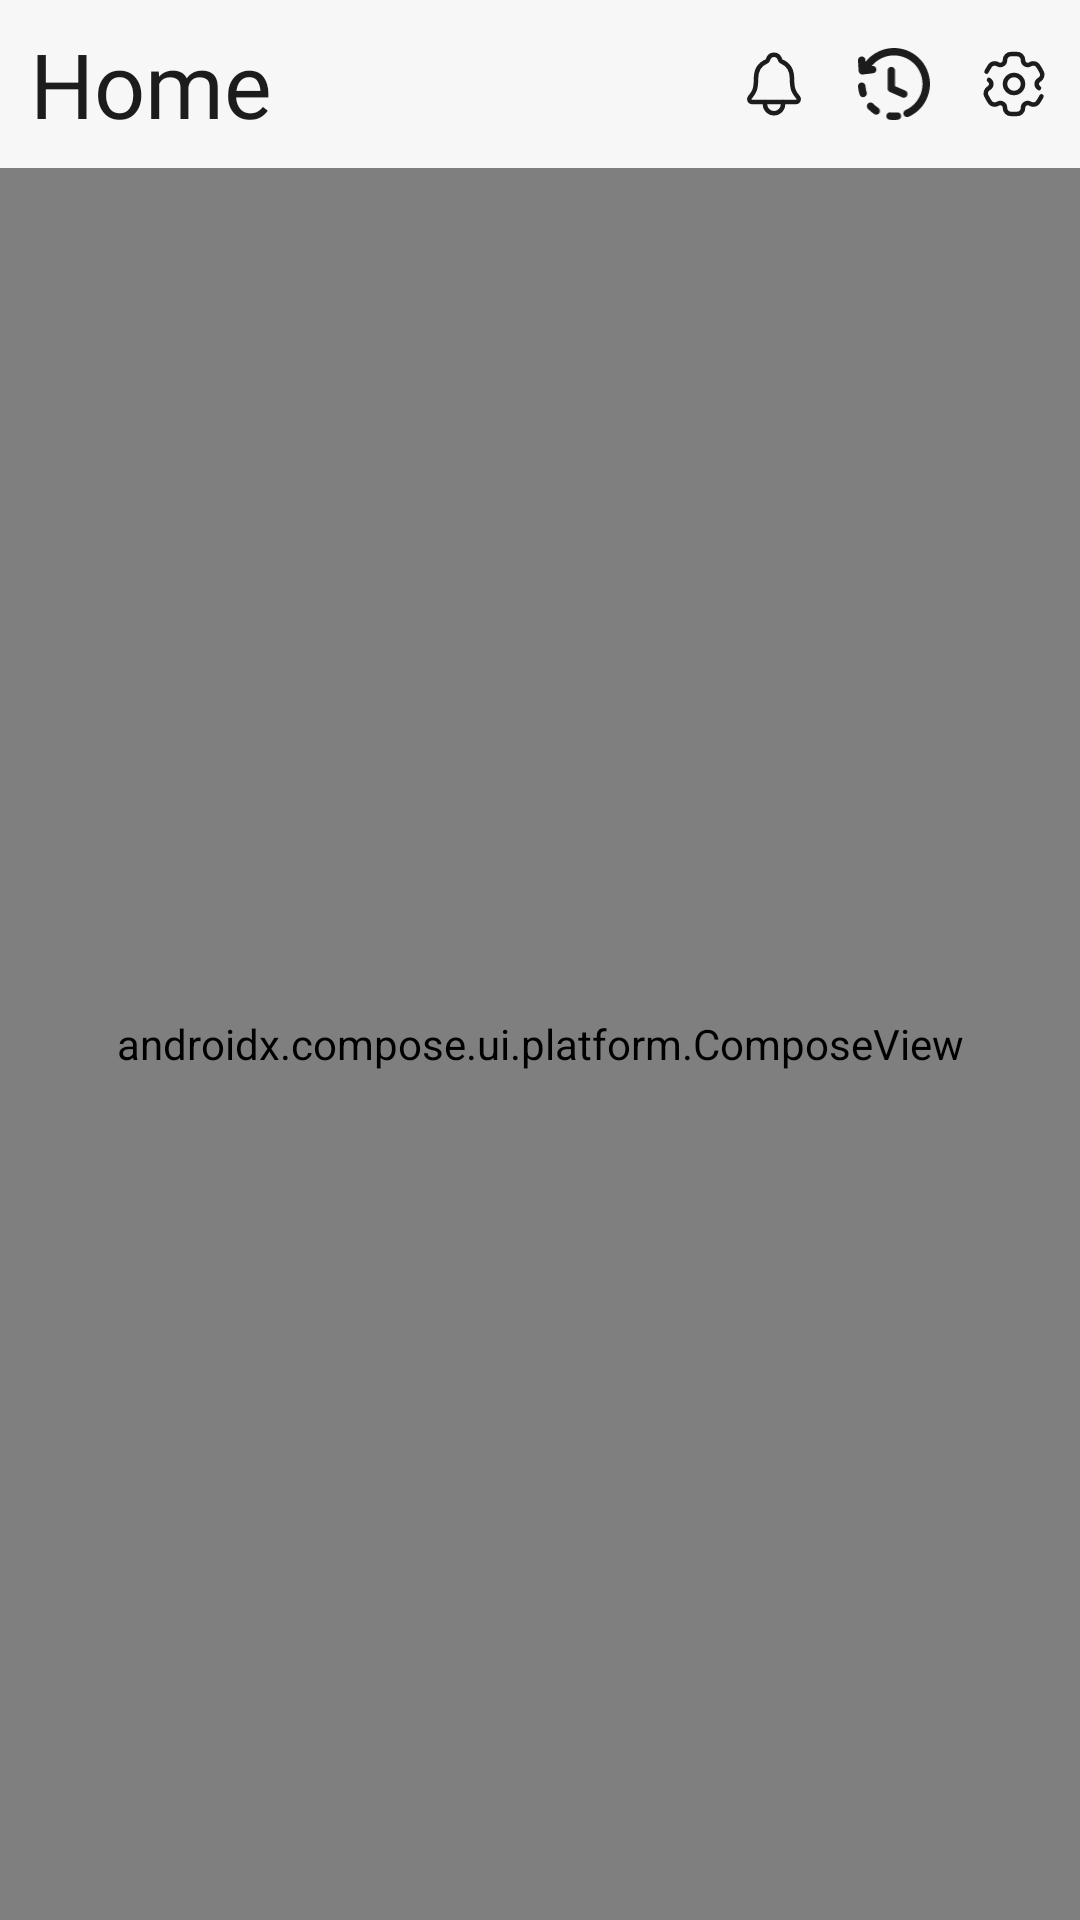

Layout XML and referenced resources for this Android screen:
<!-- AndroidManifest.xml: application theme Theme.DoAnCuoiKyMobile -->
<!-- res/layout/fragment_home.xml -->
<?xml version="1.0" encoding="utf-8"?>
<androidx.constraintlayout.widget.ConstraintLayout
    xmlns:android="http://schemas.android.com/apk/res/android"
    xmlns:app="http://schemas.android.com/apk/res-auto"
    xmlns:tools="http://schemas.android.com/tools"
    android:layout_width="match_parent"
    android:layout_height="match_parent"
    tools:context=".ui.home.HomeFragment">

    
    <LinearLayout
        android:id="@+id/topBar"
        android:layout_width="0dp"
        android:layout_height="56dp"
        android:orientation="horizontal"
        android:gravity="center_vertical"
        android:paddingHorizontal="10dp"
        android:background="?attr/colorSurface"
        app:layout_constraintTop_toTopOf="parent"
        app:layout_constraintStart_toStartOf="parent"
        app:layout_constraintEnd_toEndOf="parent">

        <TextView
            android:layout_width="0dp"
            android:layout_height="wrap_content"
            android:layout_weight="1"
            android:fontFamily="@font/momotrustsans_extrabold"
            android:text="Home"
            android:textColor="?attr/colorOnPrimary"
            android:textSize="30sp"
            android:gravity="center_vertical"/>

        <ImageView
            android:id="@+id/home_noti"
            android:layout_width="24dp"
            android:layout_height="24dp"
            android:layout_marginEnd="16dp"
            android:src="@drawable/ic_home_noti"
            app:tint="?attr/colorOnPrimary"/>

        <ImageView
            android:id="@+id/home_history"
            android:layout_width="24dp"
            android:layout_height="24dp"
            android:layout_marginEnd="16dp"
            android:src="@drawable/ic_home_history"
            app:tint="?attr/colorOnPrimary"/>

        <ImageView
            android:id="@+id/home_settings"
            android:layout_width="24dp"
            android:layout_height="24dp"
            android:src="@drawable/ic_home_settings"
            app:tint="?attr/colorOnPrimary"/>
    </LinearLayout>

    
    <androidx.compose.ui.platform.ComposeView
        android:id="@+id/HomeScreenComposeView"
        android:layout_width="0dp"
        android:layout_height="0dp"
        android:fitsSystemWindows="true"
        app:layout_constraintTop_toBottomOf="@id/topBar"
        app:layout_constraintBottom_toBottomOf="parent"
        app:layout_constraintStart_toStartOf="parent"
        app:layout_constraintEnd_toEndOf="parent" />

</androidx.constraintlayout.widget.ConstraintLayout>
<!-- resources referenced by this layout -->
<resources>
  <!-- drawable ic_home_history: vector/xml drawable (drawable, 2201 chars, omitted) -->
  <!-- drawable ic_home_noti (drawable) -->
  <vector xmlns:android="http://schemas.android.com/apk/res/android" android:height="200dp" android:viewportHeight="512" android:viewportWidth="512" android:width="200dp">
        
      <path android:fillColor="#00000000" android:pathData="M427.68,351.43C402,320 383.87,304 383.87,217.35 383.87,138 343.35,109.73 310,96c-4.43,-1.82 -8.6,-6 -9.95,-10.55C294.2,65.54 277.8,48 256,48S217.79,65.55 212,85.47c-1.35,4.6 -5.52,8.71 -9.95,10.53 -33.39,13.75 -73.87,41.92 -73.87,121.35C128.13,304 110,320 84.32,351.43 73.68,364.45 83,384 101.61,384H410.49C429,384 438.26,364.39 427.68,351.43Z" android:strokeColor="#000000" android:strokeLineCap="round" android:strokeLineJoin="round" android:strokeWidth="32"/>
        
      <path android:fillColor="#00000000" android:pathData="M320,384v16a64,64 0,0 1,-128 0V384" android:strokeColor="#000000" android:strokeLineCap="round" android:strokeLineJoin="round" android:strokeWidth="32"/>
      
  </vector>
  <!-- drawable ic_home_settings: vector/xml drawable (drawable, 2167 chars, omitted) -->
  <style name="Theme.DoAnCuoiKyMobile" parent="Base.Theme.DoAnCuoiKyMobile" />
  <style name="Base.Theme.DoAnCuoiKyMobile" parent="Theme.Material3.DayNight.NoActionBar">
          <item name="colorPrimary">@color/moss_ow</item>
  
          <item name="android:colorBackground">@color/lithium</item>
  
          <item name="colorSurface">@color/lithium</item>
  
          <item name="colorOnPrimary">@color/off_black</item>
  
          <item name="colorOnBackground">@color/off_black</item>
  
          <item name="colorSecondary">@color/owl_ow</item>
  
          <item name="colorError">@color/rose_ow</item>
  
          <item name="android:statusBarColor" tools:targetApi="l">?attr/colorSurface</item>
  
      </style>
  <color name="moss_ow">#FF006614</color>
  <color name="lithium">#FFF7F7F7</color>
  <color name="off_black">#FF1C1C1C</color>
  <color name="owl_ow">#FF595959</color>
  <color name="rose_ow">#FFB30000</color>
</resources>
